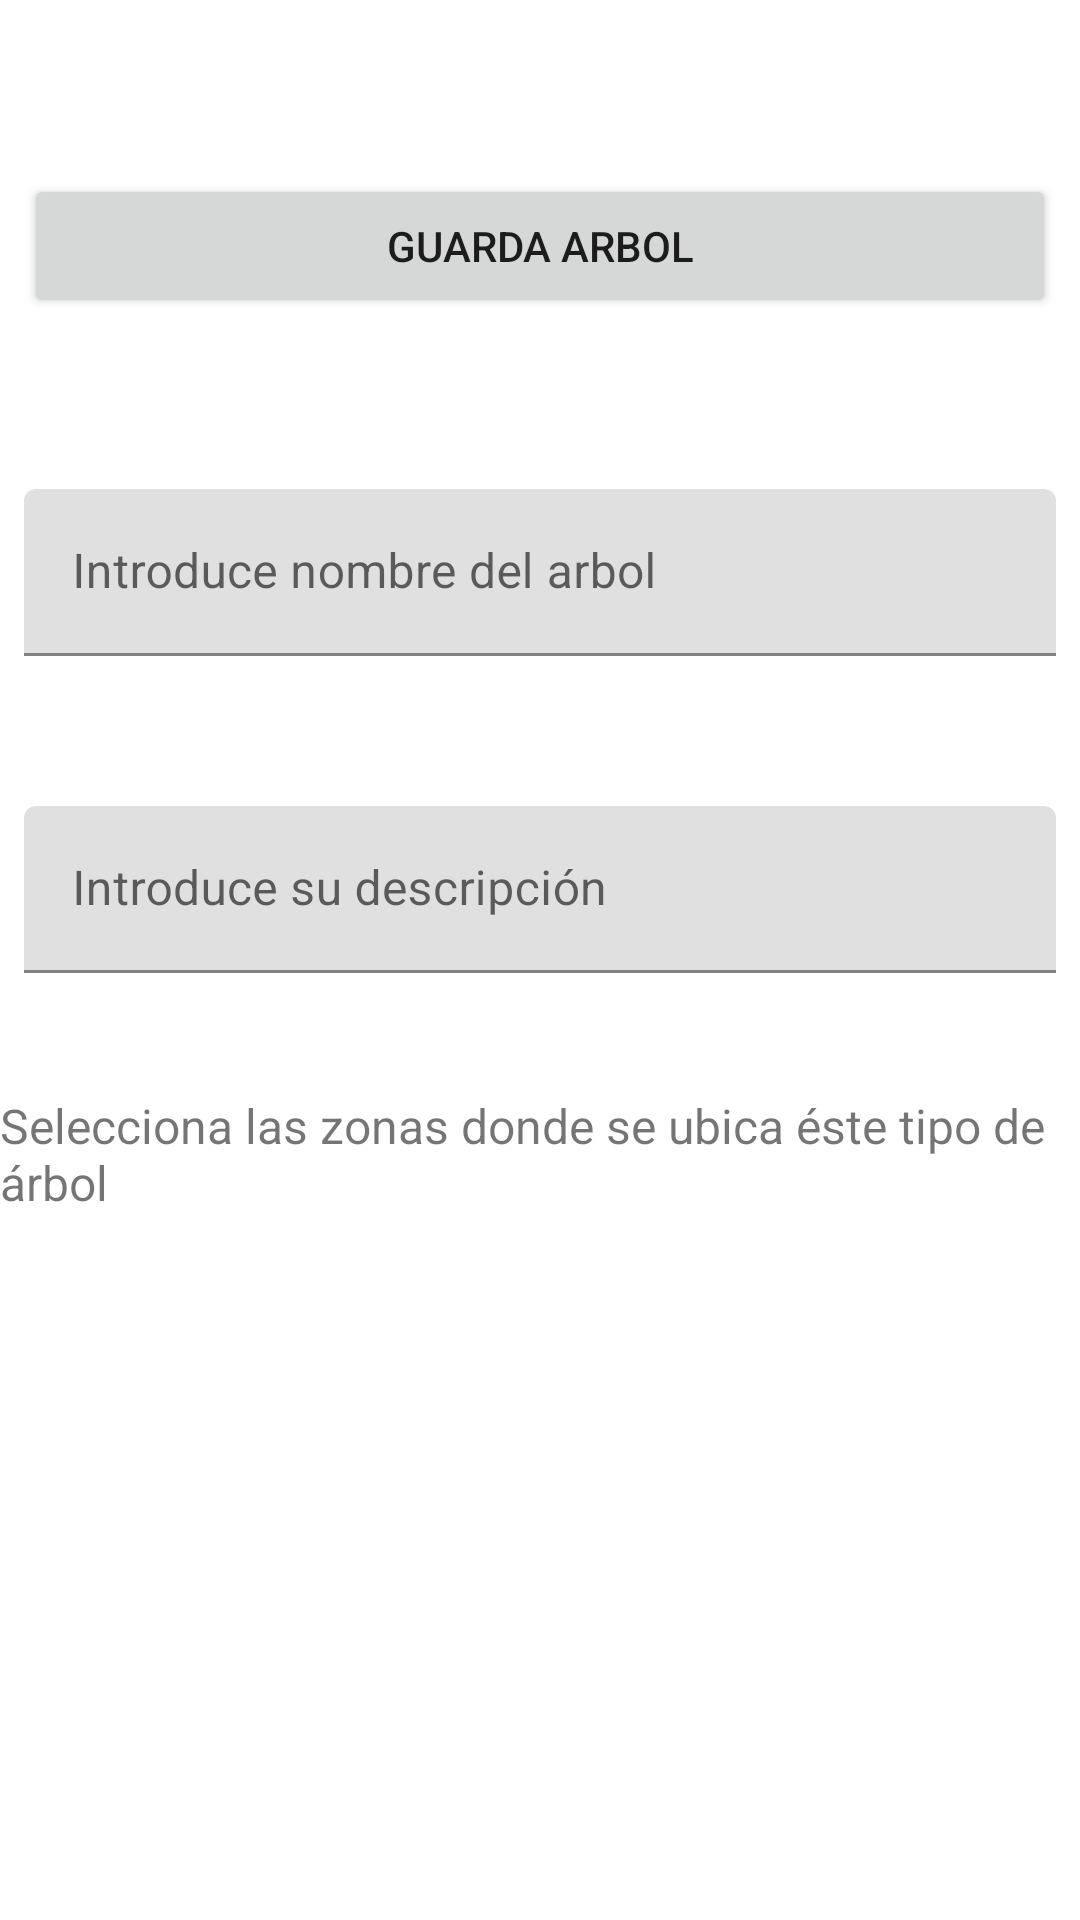

This screen was rendered from an Android layout file. Write that file and the resources it references.
<!-- AndroidManifest.xml: application theme Theme.ReforestaAndroid -->
<!-- res/layout/activity_main.xml -->
<?xml version="1.0" encoding="utf-8"?>
<androidx.constraintlayout.widget.ConstraintLayout xmlns:android="http://schemas.android.com/apk/res/android"
    xmlns:app="http://schemas.android.com/apk/res-auto"
    xmlns:tools="http://schemas.android.com/tools"
    android:layout_width="match_parent"
    android:layout_height="match_parent"
    tools:context=".MainActivity">

    <Button
        android:id="@+id/guardar"
        android:layout_width="0dp"
        android:layout_height="wrap_content"
        android:layout_marginStart="8dp"
        android:layout_marginTop="58dp"
        android:layout_marginEnd="8dp"
        android:text="Guarda arbol"
        app:layout_constraintEnd_toEndOf="parent"
        app:layout_constraintStart_toStartOf="parent"
        app:layout_constraintTop_toTopOf="parent" />

    <com.google.android.material.textfield.TextInputLayout
        android:id="@+id/textInputLayout"
        android:layout_width="0dp"
        android:layout_height="wrap_content"
        android:layout_marginStart="8dp"
        android:layout_marginTop="57dp"
        android:layout_marginEnd="8dp"
        app:layout_constraintEnd_toEndOf="parent"
        app:layout_constraintStart_toStartOf="parent"
        app:layout_constraintTop_toBottomOf="@+id/guardar">

        <com.google.android.material.textfield.TextInputEditText
            android:id="@+id/campoNombre"
            android:layout_width="match_parent"
            android:layout_height="wrap_content"
            android:hint="Introduce nombre del arbol" />
    </com.google.android.material.textfield.TextInputLayout>

    <com.google.android.material.textfield.TextInputLayout
        android:id="@+id/textInputLayout2"
        android:layout_width="0dp"
        android:layout_height="wrap_content"
        android:layout_marginStart="8dp"
        android:layout_marginTop="50dp"
        android:layout_marginEnd="8dp"
        app:layout_constraintEnd_toEndOf="parent"
        app:layout_constraintStart_toStartOf="parent"
        app:layout_constraintTop_toBottomOf="@+id/textInputLayout">

        <com.google.android.material.textfield.TextInputEditText
            android:id="@+id/campoDescripcion"
            android:layout_width="match_parent"
            android:layout_height="wrap_content"
            android:hint="Introduce su descripción" />
    </com.google.android.material.textfield.TextInputLayout>

    <TextView
        android:id="@+id/textView"
        android:layout_width="wrap_content"
        android:layout_height="wrap_content"
        android:layout_marginStart="8dp"
        android:layout_marginTop="40dp"
        android:layout_marginEnd="8dp"
        android:text="Selecciona las zonas donde se ubica éste tipo de árbol"
        android:textSize="16sp"
        app:layout_constraintEnd_toEndOf="parent"
        app:layout_constraintStart_toStartOf="parent"
        app:layout_constraintTop_toBottomOf="@+id/textInputLayout2" />

    <Spinner
        android:id="@+id/spinnera"
        android:layout_width="0dp"
        android:layout_height="wrap_content"
        android:layout_marginStart="8dp"
        android:layout_marginTop="46dp"
        android:layout_marginEnd="8dp"
        android:background="@color/material_on_surface_disabled"
        android:padding="10dp"
        app:layout_constraintEnd_toEndOf="parent"
        app:layout_constraintStart_toStartOf="parent"
        app:layout_constraintTop_toBottomOf="@+id/textView" />
</androidx.constraintlayout.widget.ConstraintLayout>
<!-- resources referenced by this layout -->
<resources>
  <style name="Theme.ReforestaAndroid" parent="Theme.MaterialComponents.DayNight.DarkActionBar">
          
          <item name="colorPrimary">@color/purple_500</item>
          <item name="colorPrimaryVariant">@color/purple_700</item>
          <item name="colorOnPrimary">@color/white</item>
          
          <item name="colorSecondary">@color/teal_200</item>
          <item name="colorSecondaryVariant">@color/teal_700</item>
          <item name="colorOnSecondary">@color/black</item>
          
          <item name="android:statusBarColor" tools:targetApi="l">?attr/colorPrimaryVariant</item>
          
      </style>
  <!-- not gathered from this repository: default colours our renderer supplied (Android Studio template values) -->
  <color name="purple_500">#FF6200EE</color>
  <color name="purple_700">#FF3700B3</color>
  <color name="teal_200">#FF03DAC5</color>
  <color name="teal_700">#FF018786</color>
  <color name="black">#FF000000</color>
  <color name="white">#FFFFFFFF</color>
</resources>
